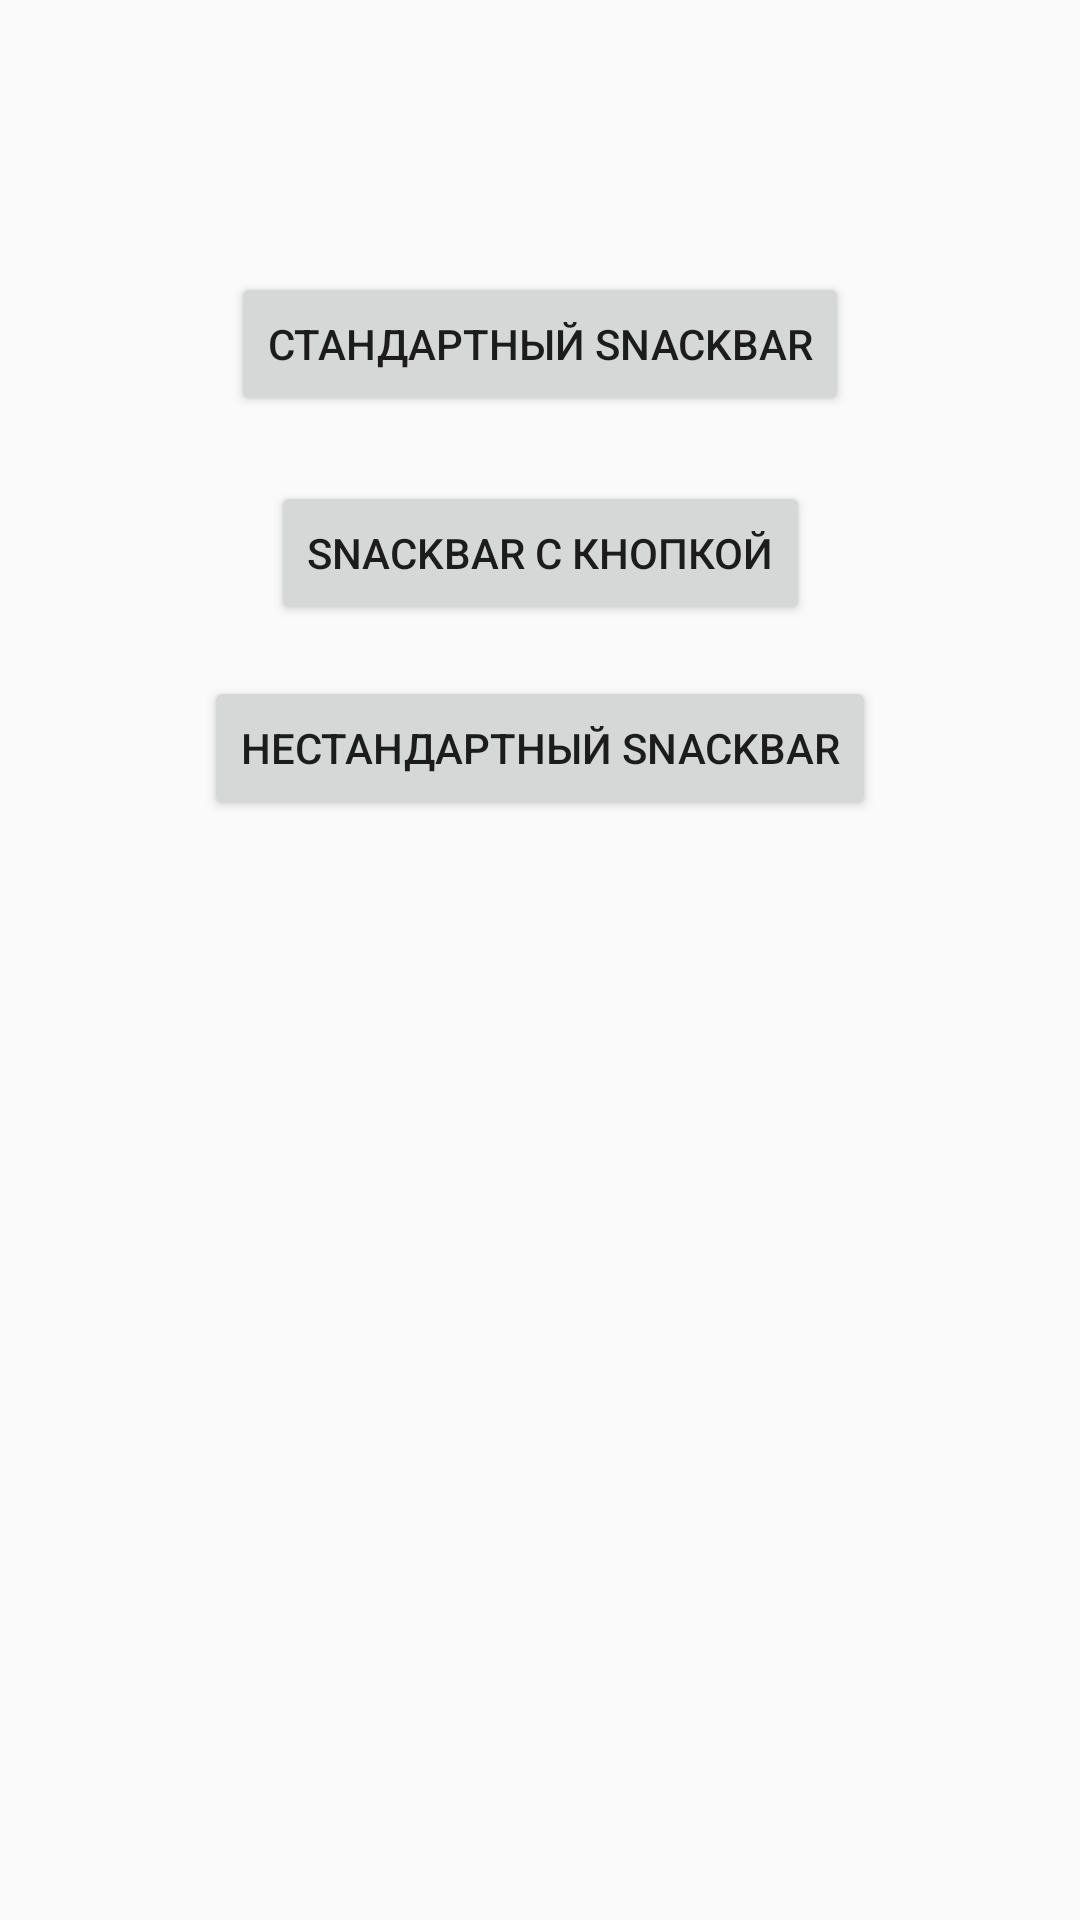

Layout XML and referenced resources for this Android screen:
<!-- AndroidManifest.xml: application theme Theme.20BasicSnack -->
<!-- res/layout/content_main.xml -->
<?xml version="1.0" encoding="utf-8"?>
<android.support.constraint.ConstraintLayout xmlns:android="http://schemas.android.com/apk/res/android"
    xmlns:app="http://schemas.android.com/apk/res-auto"
    xmlns:tools="http://schemas.android.com/tools"
    android:layout_width="match_parent"
    android:layout_height="match_parent"
    app:layout_behavior="@string/appbar_scrolling_view_behavior">


    <android.support.v7.widget.AppCompatButton
        android:id="@+id/appCompatButton"
        android:layout_width="wrap_content"
        android:layout_height="wrap_content"
        android:onClick="defaultsnackbar"
        android:text="@string/default_snackbar_txt"
        app:layout_constraintBottom_toBottomOf="parent"
        app:layout_constraintEnd_toEndOf="parent"
        app:layout_constraintStart_toStartOf="parent"
        app:layout_constraintTop_toTopOf="parent"
        app:layout_constraintVertical_bias="0.153">

    </android.support.v7.widget.AppCompatButton>

    <android.support.v7.widget.AppCompatButton
        android:id="@+id/appCompatButton2"
        android:layout_width="wrap_content"
        android:layout_height="wrap_content"
        android:layout_marginTop="8dp"
        android:onClick="actionsnackbar"
        android:text="@string/snackbar_withButton_txt"
        app:layout_constraintBottom_toBottomOf="parent"
        app:layout_constraintEnd_toEndOf="parent"
        app:layout_constraintStart_toStartOf="parent"
        app:layout_constraintTop_toBottomOf="@+id/appCompatButton"
        app:layout_constraintVertical_bias="0.031"></android.support.v7.widget.AppCompatButton>

    <android.support.v7.widget.AppCompatButton
        android:layout_width="wrap_content"
        android:layout_height="wrap_content"
        android:layout_marginTop="8dp"
        android:onClick="special"
        android:text="@string/special_snackbar_txt"
        app:layout_constraintBottom_toBottomOf="parent"
        app:layout_constraintEnd_toEndOf="parent"
        app:layout_constraintStart_toStartOf="parent"
        app:layout_constraintTop_toBottomOf="@+id/appCompatButton2"
        app:layout_constraintVertical_bias="0.024"></android.support.v7.widget.AppCompatButton>
</android.support.constraint.ConstraintLayout>
<!-- resources referenced by this layout -->
<resources>
  <string name="default_snackbar_txt">Стандартный Snackbar</string>
  <string name="snackbar_withButton_txt">Snackbar с кнопкой</string>
  <string name="special_snackbar_txt">Нестандартный SNACKBAR</string>
  <style name="Theme.20BasicSnack" parent="Theme.AppCompat.Light.NoActionBar">
          
          <item name="colorPrimary">@color/purple_500</item>
          <item name="colorPrimaryDark">@color/purple_700</item>
          <item name="colorAccent">@color/teal_200</item>
          
      </style>
  <!-- not gathered from this repository: default colours our renderer supplied (Android Studio template values) -->
  <color name="purple_500">#FF6200EE</color>
  <color name="purple_700">#FF3700B3</color>
  <color name="teal_200">#FF03DAC5</color>
</resources>
